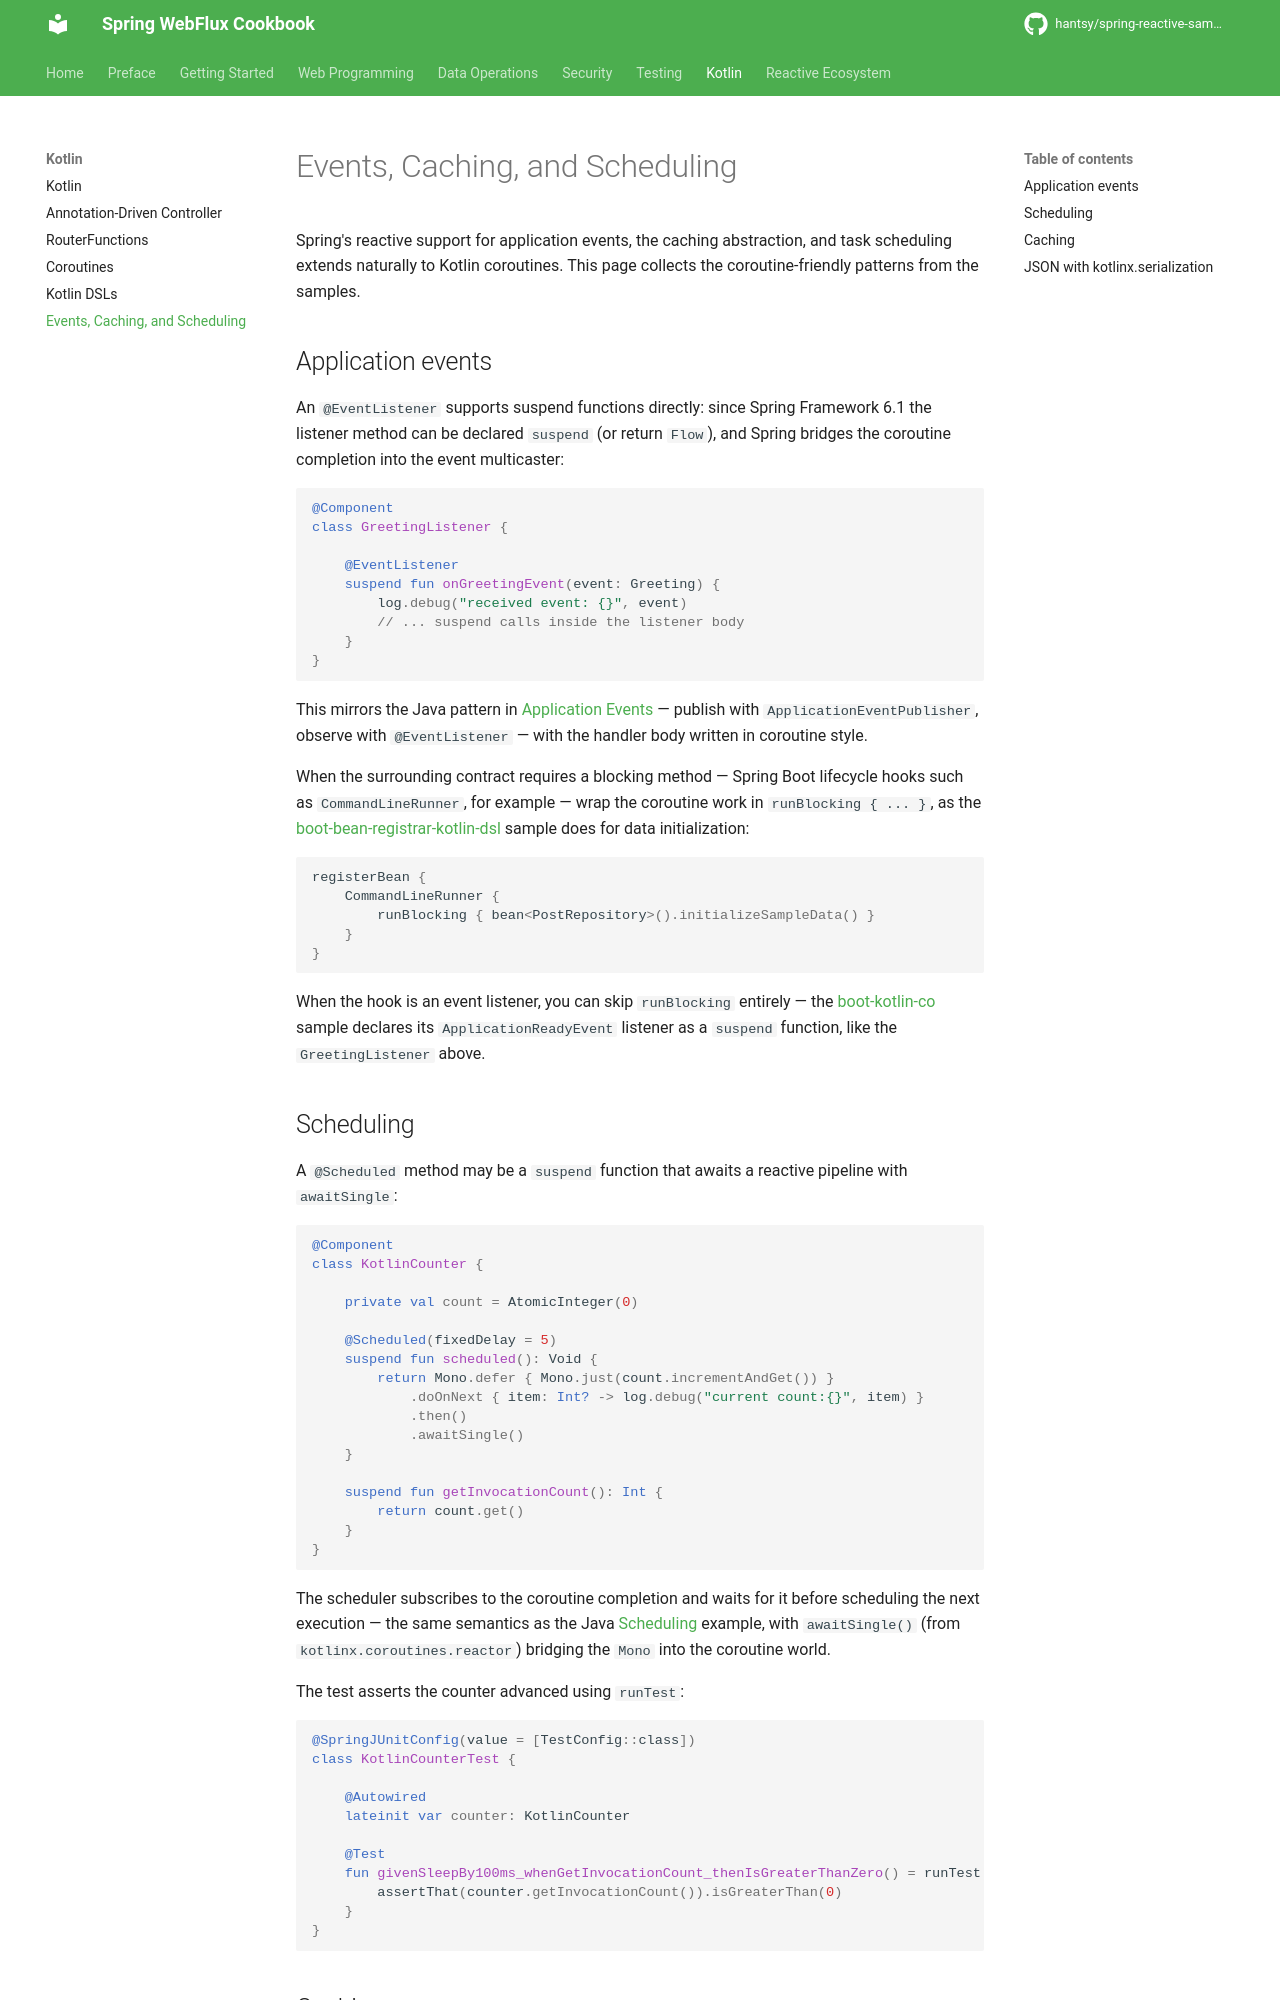

repository: hantsy/spring-reactive-sample · page: kotlin/misc/index.html · generator: mkdocs


# Events, Caching, and Scheduling

Spring's reactive support for application events, the caching abstraction, and task scheduling extends naturally to Kotlin coroutines. This page collects the coroutine-friendly patterns from the samples.

## Application events

An `@EventListener` supports suspend functions directly: since Spring Framework 6.1 the listener method can be declared `suspend` (or return `Flow`), and Spring bridges the coroutine completion into the event multicaster:

```kotlin
@Component
class GreetingListener {

    @EventListener
    suspend fun onGreetingEvent(event: Greeting) {
        log.debug("received event: {}", event)
        // ... suspend calls inside the listener body
    }
}
```

This mirrors the Java pattern in [Application Events](../other/event.md) — publish with `ApplicationEventPublisher`, observe with `@EventListener` — with the handler body written in coroutine style.

When the surrounding contract requires a blocking method — Spring Boot lifecycle hooks such as `CommandLineRunner`, for example — wrap the coroutine work in `runBlocking { ... }`, as the [boot-bean-registrar-kotlin-dsl](https://github.com/hantsy/spring-reactive-sample/tree/master/boot-bean-registrar-kotlin-dsl) sample does for data initialization:

```kotlin
registerBean {
    CommandLineRunner {
        runBlocking { bean<PostRepository>().initializeSampleData() }
    }
}
```

When the hook is an event listener, you can skip `runBlocking` entirely — the [boot-kotlin-co](https://github.com/hantsy/spring-reactive-sample/tree/master/boot-kotlin-co) sample declares its `ApplicationReadyEvent` listener as a `suspend` function, like the `GreetingListener` above.

## Scheduling

A `@Scheduled` method may be a `suspend` function that awaits a reactive pipeline with `awaitSingle`:

```kotlin
@Component
class KotlinCounter {

    private val count = AtomicInteger(0)

    @Scheduled(fixedDelay = 5)
    suspend fun scheduled(): Void {
        return Mono.defer { Mono.just(count.incrementAndGet()) }
            .doOnNext { item: Int? -> log.debug("current count:{}", item) }
            .then()
            .awaitSingle()
    }

    suspend fun getInvocationCount(): Int {
        return count.get()
    }
}
```

The scheduler subscribes to the coroutine completion and waits for it before scheduling the next execution — the same semantics as the Java [Scheduling](../other/schedule.md) example, with `awaitSingle()` (from `kotlinx.coroutines.reactor`) bridging the `Mono` into the coroutine world.

The test asserts the counter advanced using `runTest`:

```kotlin
@SpringJUnitConfig(value = [TestConfig::class])
class KotlinCounterTest {

    @Autowired
    lateinit var counter: KotlinCounter

    @Test
    fun givenSleepBy100ms_whenGetInvocationCount_thenIsGreaterThanZero() = runTest {
        assertThat(counter.getInvocationCount()).isGreaterThan(0)
    }
}
```
